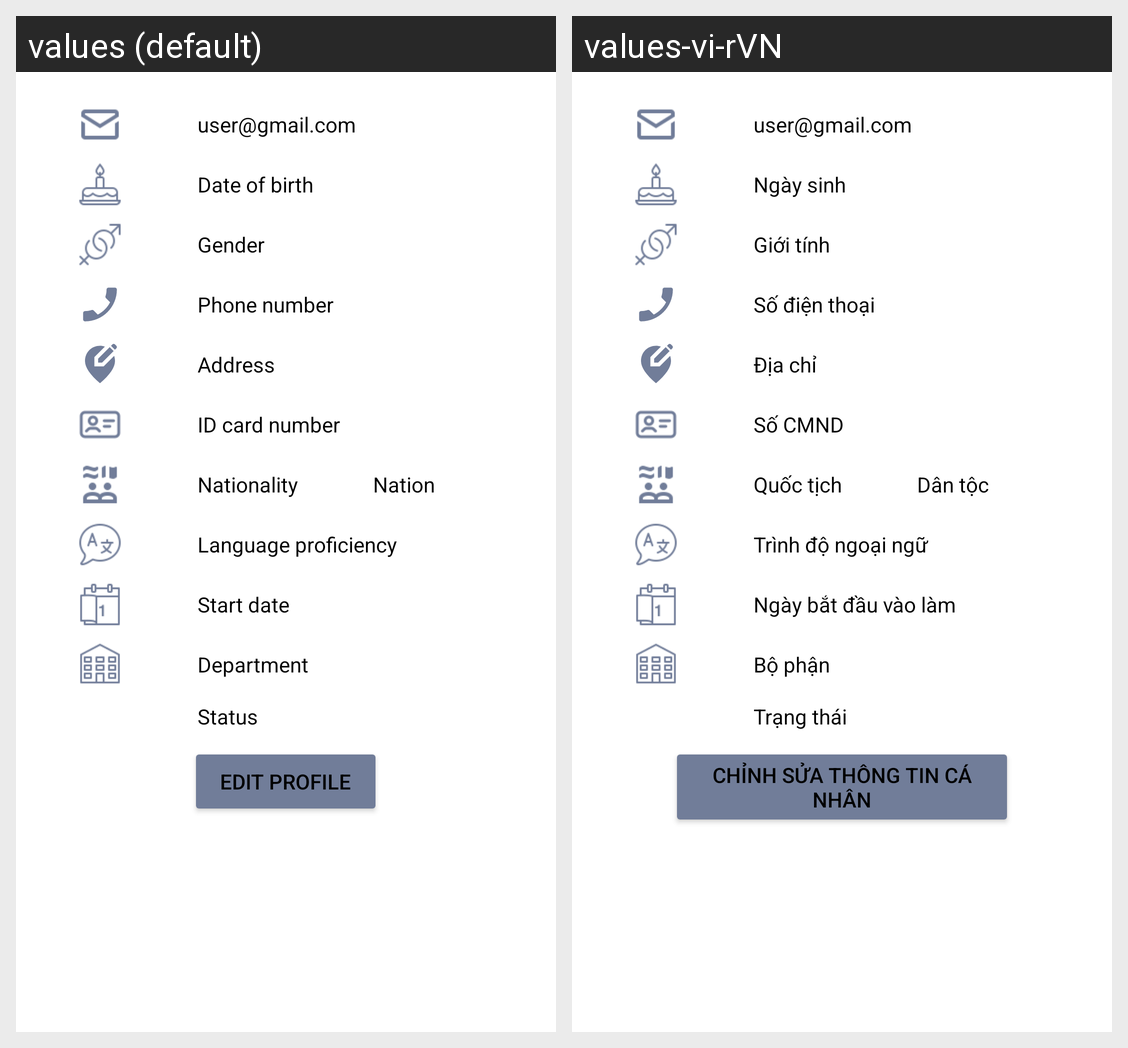

Here is an Android app screen in its default locale and in the app's own translations. Write out the translated-string differences for the strings that appear on this screen.
Android screen res/layout/profile_component.xml rendered under 2 locales, left to right: values (default), values-vi-rVN. Device: Nexus 5 (rendered at 1080×1920; each locale shown at half size, 540×960, under a caption strip naming it); theme Theme.DACN.
Strings drawn on this screen, with the default value and each locale's value (text and hints the layout hard-codes, and strings that could not be matched under every locale, appear in the picture but are not listed):

profile_component_email
  values: user@gmail.com
  values-vi-rVN: user@gmail.com

profile_component_date_of_birth
  values: Date of birth
  values-vi-rVN: Ngày sinh

profile_component_gender
  values: Gender
  values-vi-rVN: Giới tính

profile_component_phone_number
  values: Phone number
  values-vi-rVN: Số điện thoại

profile_component_address
  values: Address
  values-vi-rVN: Địa chỉ

profile_component_id_card
  values: ID card number
  values-vi-rVN: Số CMND

profile_component_nationality
  values: Nationality
  values-vi-rVN: Quốc tịch

profile_component_national
  values: Nation
  values-vi-rVN: Dân tộc

profile_component_foreign_proficiency
  values: Language proficiency
  values-vi-rVN: Trình độ ngoại ngữ

profile_component_start_date
  values: Start date
  values-vi-rVN: Ngày bắt đầu vào làm

profile_component_department
  values: Department
  values-vi-rVN: Bộ phận

profile_component_status
  values: Status
  values-vi-rVN: Trạng thái

profile_component_edit_btn
  values: Edit profile
  values-vi-rVN: Chỉnh sửa thông tin cá nhân
